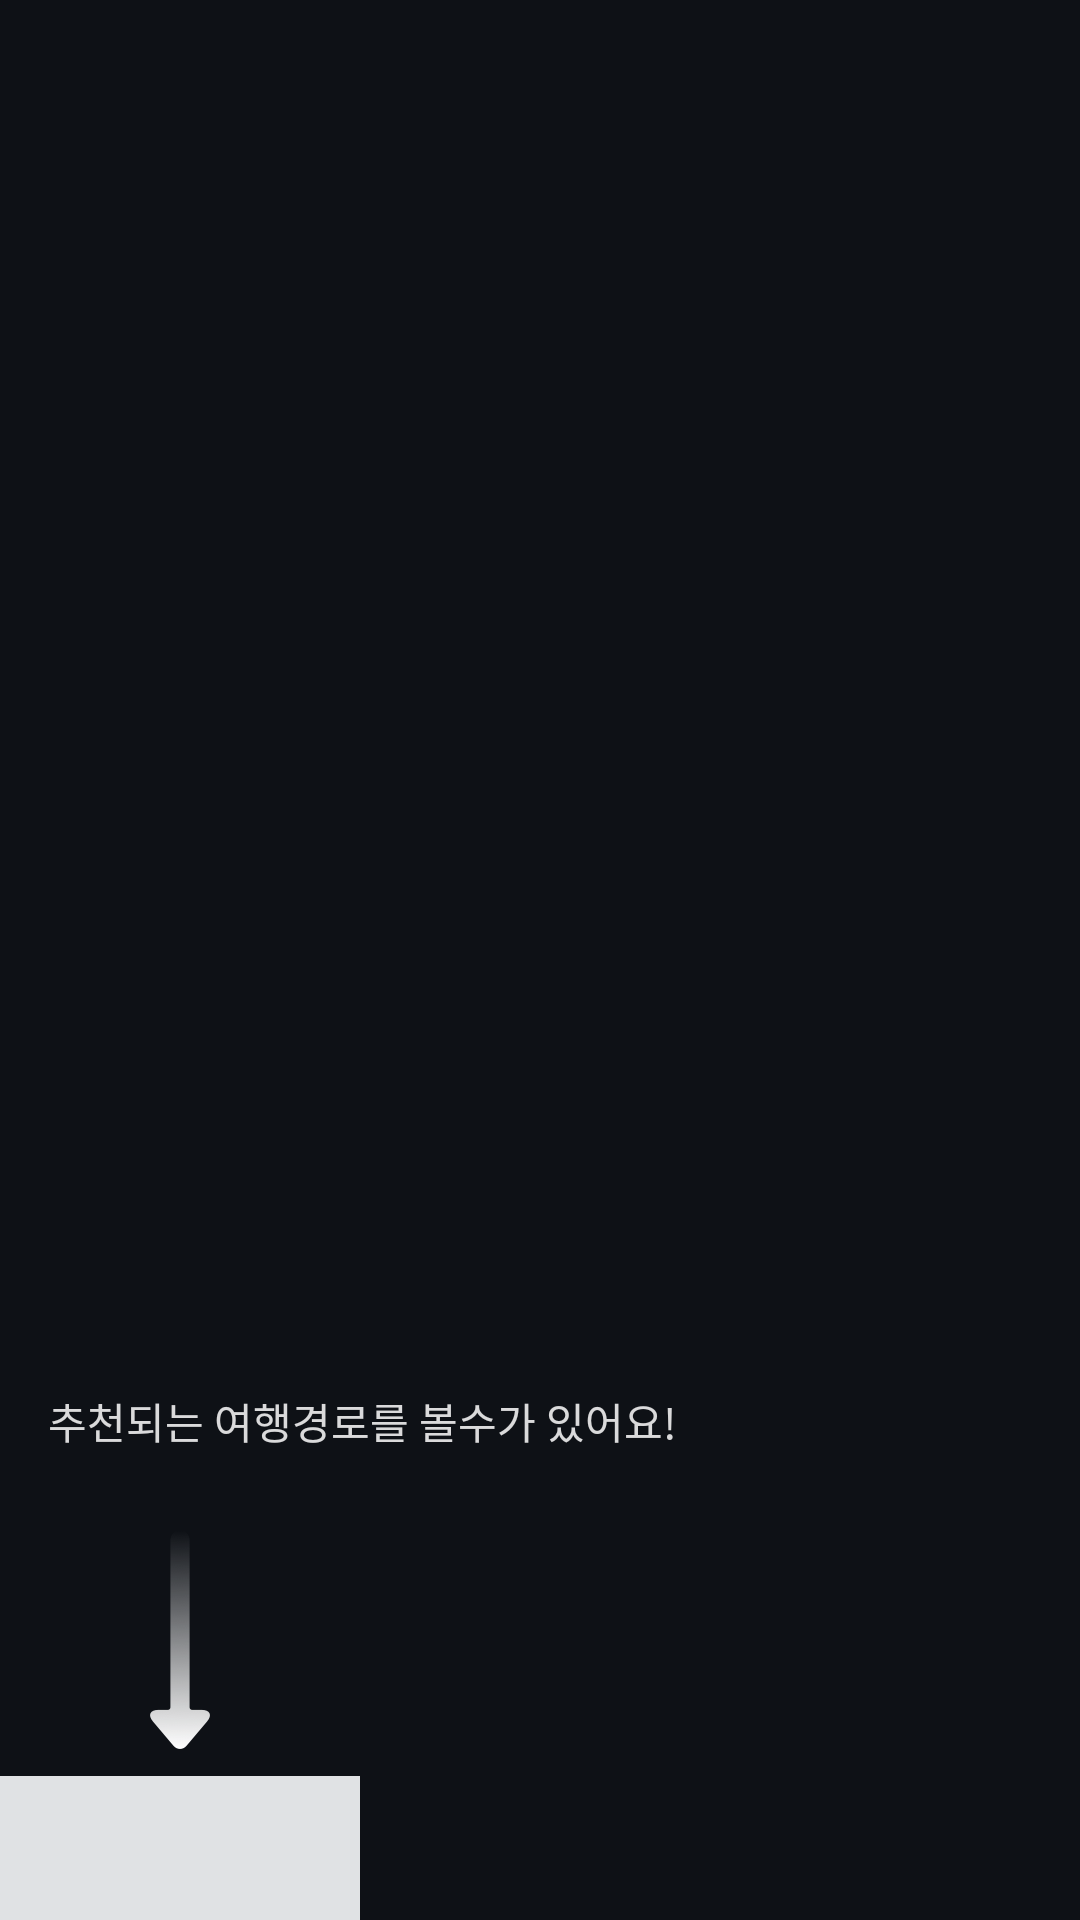

Android layout source for this screen:
<!-- AndroidManifest.xml: application theme AppTheme -->
<!-- res/layout/fragment_aitrip_ko_guide.xml -->
<FrameLayout xmlns:android="http://schemas.android.com/apk/res/android"
    xmlns:tools="http://schemas.android.com/tools"
    android:layout_width="match_parent"
    android:layout_height="match_parent"
    tools:context="kr.co.plani.fitlab.tripko.Tutorial.AITripKoGuideFragment">

    
    <RelativeLayout
        android:id="@+id/ai_tripko_guide"
        android:layout_width="match_parent"
        android:layout_height="match_parent">

        <RelativeLayout
            android:layout_width="match_parent"
            android:layout_height="match_parent"
            android:layout_above="@+id/bottom_ai_tripko_coach"
            android:background="@color/dim_color"
            android:clickable="true"
            android:focusable="true">

            <TextView
                android:id="@+id/text_ai_tripko_guide_message"
                android:layout_width="wrap_content"
                android:layout_height="wrap_content"
                android:layout_above="@+id/linear_ai_tripko_arrow"
                android:layout_marginLeft="16dp"
                android:text="추천되는 여행경로를 볼수가 있어요!"
                android:textColor="@color/white" />

            <LinearLayout
                android:id="@+id/linear_ai_tripko_arrow"
                android:layout_width="match_parent"
                android:layout_height="100dp"
                android:layout_alignParentBottom="true"
                android:layout_marginBottom="8dp"
                android:orientation="horizontal">

                <ImageView
                    android:id="@+id/image_ai_tripko_arrow"
                    android:layout_width="match_parent"
                    android:layout_height="wrap_content"
                    android:layout_gravity="bottom"
                    android:layout_weight="1"
                    android:src="@drawable/coachmark" />

                <View
                    android:layout_width="match_parent"
                    android:layout_height="wrap_content"
                    android:layout_gravity="bottom"
                    android:layout_weight="1"
                    android:visibility="invisible" />

                <View
                    android:layout_width="match_parent"
                    android:layout_height="wrap_content"
                    android:layout_gravity="bottom"
                    android:layout_weight="1"
                    android:visibility="invisible" />
            </LinearLayout>
        </RelativeLayout>

        <LinearLayout
            android:id="@+id/bottom_ai_tripko_coach"
            android:layout_width="match_parent"
            android:layout_height="48dp"
            android:layout_alignParentBottom="true"
            android:orientation="horizontal">

            <View
                android:id="@+id/ai_tripko_guide_tab"
                android:background="@color/white"
                android:layout_width="match_parent"
                android:layout_height="match_parent"
                android:layout_weight="1" />

            <View
                android:layout_width="match_parent"
                android:layout_height="match_parent"
                android:layout_weight="1"
                android:background="@color/dim_color"
                android:clickable="true"
                android:focusable="true" />

            <View
                android:layout_width="match_parent"
                android:layout_height="match_parent"
                android:layout_weight="1"
                android:background="@color/dim_color"
                android:clickable="true"
                android:focusable="true" />
        </LinearLayout>
    </RelativeLayout>
</FrameLayout>
<!-- resources referenced by this layout -->
<resources>
  <color name="dim_color">#bb000000</color>
  <color name="white">#d8ffffff</color>
  <!-- drawable coachmark: png bitmap (drawable-xxhdpi, 4315 bytes) -->
  <style name="AppTheme" parent="Theme.AppCompat.Light.DarkActionBar">
          
          <item name="colorPrimary">@color/colorPrimary</item>
          <item name="colorPrimaryDark">@color/colorPrimaryDark</item>
          <item name="colorAccent">@color/colorAccent</item>
          <item name="android:windowBackground">@color/colorPrimary</item>
      </style>
  <color name="colorPrimary">#354052</color>
  <color name="colorPrimaryDark">#1d2332</color>
  <color name="colorAccent">#fec804</color>
</resources>
